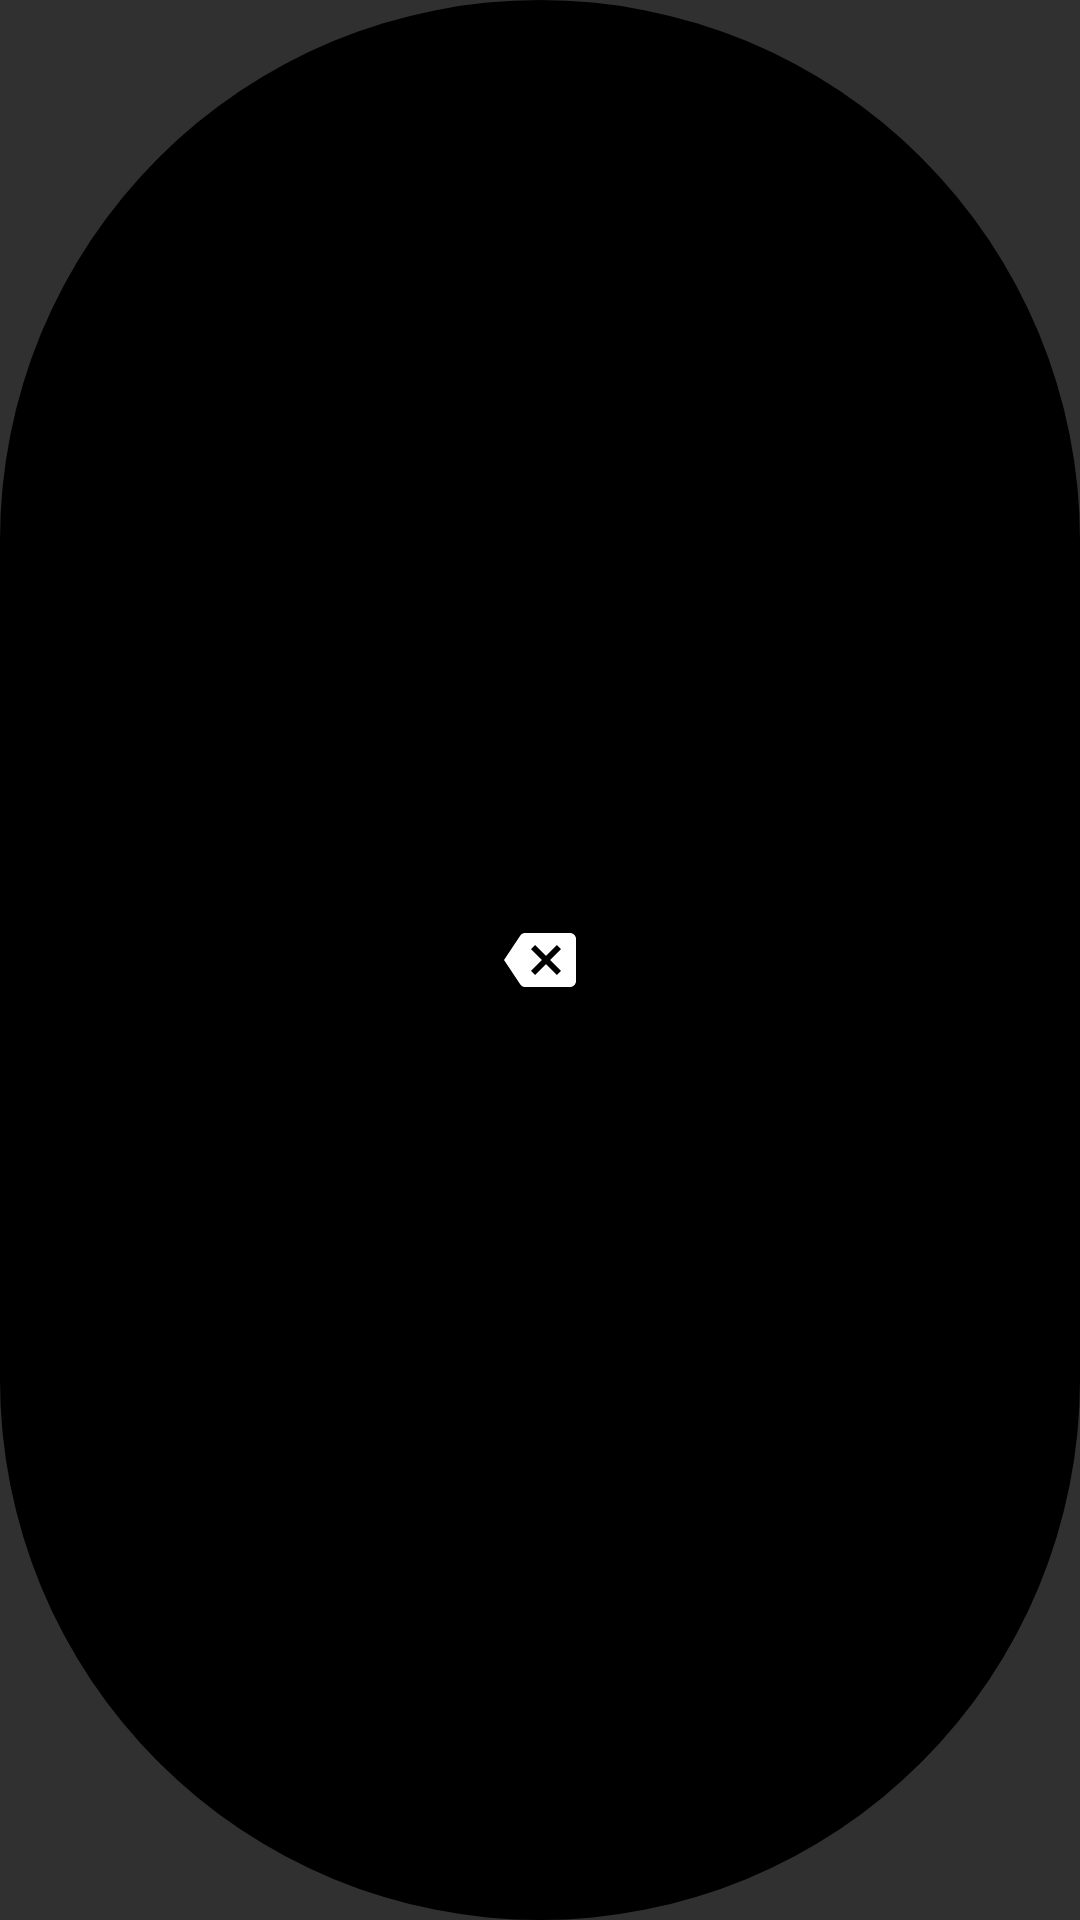

Here is an Android app screen rendered from its layout file. Give the layout XML and the strings, colors and styles it references.
<!-- AndroidManifest.xml: application theme Theme.Design.NoActionBar -->
<!-- res/layout/button_layout.xml -->
<?xml version="1.0" encoding="utf-8"?>
<FrameLayout xmlns:android="http://schemas.android.com/apk/res/android"
    android:layout_width="75dp"
    android:layout_margin="8dp"
    android:background="@drawable/action_button_shape"
    android:layout_height="75dp">

    <ImageView
        android:id="@+id/buttonImg"
        android:layout_marginStart="18dp"
        android:src="@drawable/ic_back"
        android:layout_marginEnd="18dp"
        android:layout_marginTop="16dp"
        android:layout_gravity="center"
        android:layout_marginBottom="16dp"
        android:layout_width="wrap_content"
        android:layout_height="wrap_content" />
</FrameLayout>
<!-- resources referenced by this layout -->
<resources>
  <!-- drawable action_button_shape (drawable) -->
  <?xml version="1.0" encoding="utf-8"?>
  <shape xmlns:android="http://schemas.android.com/apk/res/android" android:shape="rectangle">
      <corners android:radius="320dp"/>
      <solid android:color="@color/black"/>
  </shape>
  <!-- drawable ic_back (drawable) -->
  <vector xmlns:android="http://schemas.android.com/apk/res/android"
      android:width="24dp"
      android:height="18dp"
      android:viewportWidth="24"
      android:viewportHeight="18">
    <path
        android:pathData="M22,0H7C6.31,0 5.765,0.35 5.405,0.88L0,8.995L5.405,17.11C5.765,17.64 6.31,18 7,18H22C23.105,18 24,17.105 24,16V2C24,0.895 23.105,0 22,0ZM19,12.585L17.585,14L14,10.415L10.415,14L9,12.585L12.585,9L9,5.415L10.415,4L14,7.585L17.585,4L19,5.415L15.415,9L19,12.585Z"
        android:fillColor="#ffffff"/>
  </vector>
  <color name="black">#FF000000</color>
</resources>
